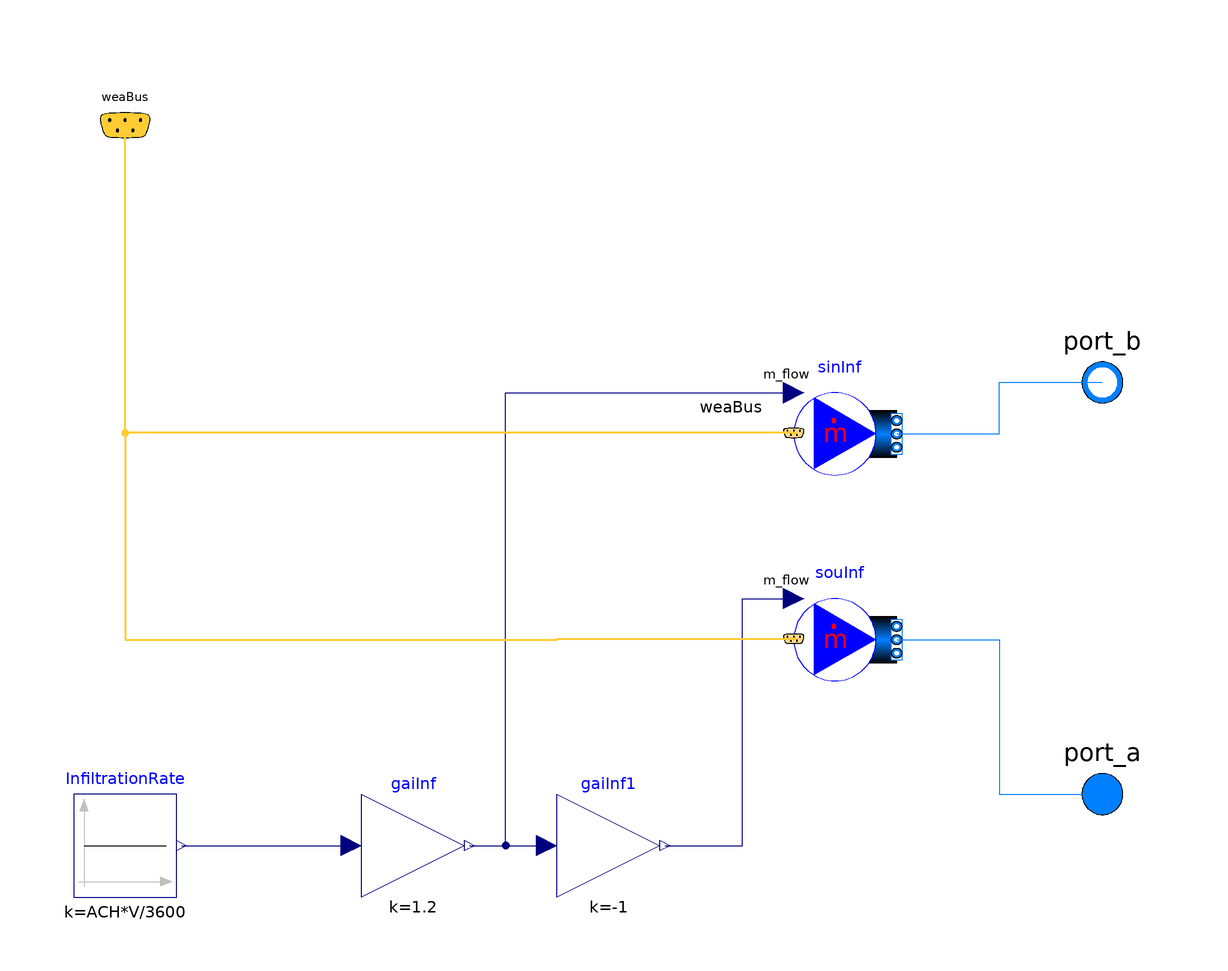

The component connection diagram of the Modelica model below, drawn from its own Placement and Line annotations.

model Infiltration "Model for constant infiltration"
  replaceable package Medium = Buildings.Media.Air "Air media package";
  parameter Modelica.Units.SI.DimensionlessRatio ACH "Air changes per hour";
  parameter Modelica.Units.SI.Volume V "Volume of space";
  Modelica.Blocks.Sources.Constant InfiltrationRate(k=ACH*V/3600)
    "Convert ACH to m^3/s"
    annotation (Placement(transformation(extent={{-100,-60},{-80,-40}})));
  Buildings.Fluid.Sources.MassFlowSource_WeatherData
                                           souInf(
    redeclare final package Medium = Medium,
                             use_m_flow_in=true,
    nPorts=1)   "Source model for air infiltration"
    annotation (Placement(transformation(extent={{40,-20},{60,0}})));
  Buildings.Fluid.Sources.MassFlowSource_WeatherData
                                           sinInf(
    redeclare final package Medium = Medium,
                             use_m_flow_in=true,
    nPorts=1)
    "Sink model for air infiltration"
           annotation (Placement(transformation(extent={{40,20},{60,40}})));
  Buildings.BoundaryConditions.WeatherData.Bus weaBus "Bus with weather data"
    annotation (Placement(transformation(extent={{-100,80},{-80,100}})));
  Modelica.Fluid.Interfaces.FluidPort_a port_a(redeclare final package Medium =
        Medium) "Inlet port" annotation (Placement(transformation(extent={{90,-50},
            {110,-30}}), iconTransformation(extent={{90,-50},{110,-30}})));
  Modelica.Fluid.Interfaces.FluidPort_b port_b(redeclare final package Medium =
        Medium) "Outlet port" annotation (Placement(transformation(extent={{90,30},
            {110,50}}), iconTransformation(extent={{90,30},{110,50}})));
protected
  Modelica.Blocks.Math.Gain gaiInf(final k=1.2)
                                               "Gain for infiltration"
    annotation (Placement(transformation(extent={{-44,-60},{-24,-40}})));
protected
  Modelica.Blocks.Math.Gain gaiInf1(final k=-1)
                                               "Gain for infiltration"
    annotation (Placement(transformation(extent={{-6,-60},{14,-40}})));
equation
  connect(InfiltrationRate.y,gaiInf. u) annotation (Line(points={{-79,-50},{-46,
          -50}},                               color={0,0,127}));
  connect(gaiInf.y, gaiInf1.u)
    annotation (Line(points={{-23,-50},{-8,-50}}, color={0,0,127}));
  connect(gaiInf1.y, souInf.m_flow_in) annotation (Line(points={{15,-50},{30,-50},
          {30,-2},{40,-2}}, color={0,0,127}));
  connect(gaiInf.y, sinInf.m_flow_in) annotation (Line(points={{-23,-50},{-16,-50},
          {-16,38},{40,38}}, color={0,0,127}));
  connect(sinInf.weaBus, weaBus) annotation (Line(
      points={{40,30.2},{-90,30.2},{-90,90}},
      color={255,204,51},
      thickness=0.5), Text(
      string="%second",
      index=1,
      extent={{-6,3},{-6,3}},
      horizontalAlignment=TextAlignment.Right));
  connect(sinInf.weaBus, souInf.weaBus) annotation (Line(
      points={{40,30.2},{-90,30.2},{-90,-10},{-6,-10},{-6,-9.8},{40,-9.8}},
      color={255,204,51},
      thickness=0.5));
  connect(sinInf.ports[1], port_b) annotation (Line(points={{60,30},{80,30},{80,
          40},{100,40}}, color={0,127,255}));
  connect(souInf.ports[1], port_a) annotation (Line(points={{60,-10},{80,-10},{80,
          -40},{100,-40}}, color={0,127,255}));
  annotation (Icon(coordinateSystem(preserveAspectRatio=false)), Diagram(
        coordinateSystem(preserveAspectRatio=false)));
end Infiltration;